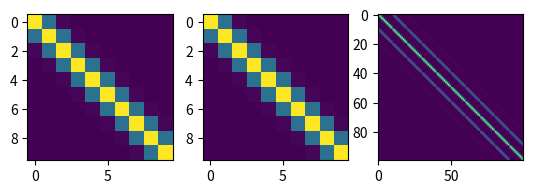
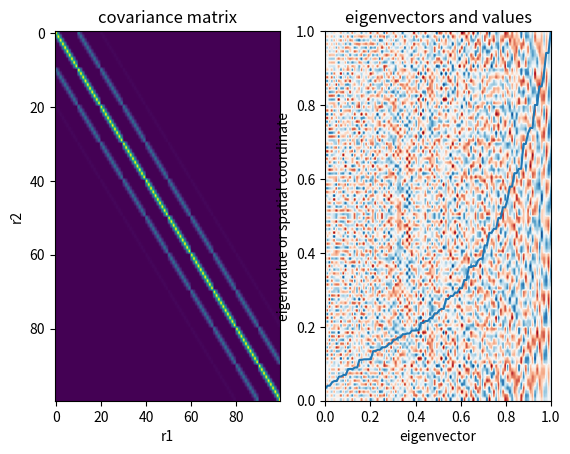

Source code (Python) for these figures, in order:
#!/usr/bin/env python

import numpy as np
from scipy.special import jn
import matplotlib.pyplot as plt


def main():
    array_width = 20
    l0 = 1

    npts1d = 10
    npts = npts1d**2
    x = np.linspace(-array_width/2, array_width/2, npts1d)
    y = np.linspace(-array_width/2, array_width/2, npts1d)
    dx = x[1] - x[0]
    xgrid, ygrid = np.meshgrid(x, y, indexing='ij')
    xs = xgrid.flatten()
    ys = ygrid.flatten()

    distances = np.sqrt((xs[None, :] - xs[:, None])**2 +
                        (ys[:, None] - ys[None, :])**2)
    # covariance = jn(0, 2. * np.pi * distances)
    covariance = np.exp(-distances**2 / 5.)

    covariancex = np.exp(-(x[None, :] - x[:, None])**2/5.)
    covariancey = np.exp(-(y[None, :] - y[:, None])**2/5.)
    covariance_combined = np.einsum('ij, kl -> ikjl', covariancex, covariancey)
    covariance_combined = covariance_combined.reshape(npts, npts)

    fig, (col1, col2, col3) = plt.subplots(1, 3)
    col1.imshow(covariancex)
    col2.imshow(covariancey)
    col3.imshow(covariance_combined, cmap='viridis')

    evals, evecs = np.linalg.eigh(covariance)

    fig, (col1, col2) = plt.subplots(1, 2)
    col1.imshow(covariance, aspect='auto', origin='upper', cmap='viridis')
    col1.set(xlabel='r1', ylabel='r2', title='covariance matrix')
    delta = 1./(2.*npts)
    extent = (0. - delta, 1. + delta, 0., 1.)
    col2.imshow(evecs, origin='lower', aspect='auto', cmap='RdBu',
                extent=extent)
    col2.plot(np.linspace(0., 1., npts), evals/evals.max())
    col2.set(xlabel='eigenvector', ylabel='eigenvalue or spatial coordinate',
             xlim=(0, 1), ylim=(0, 1), title='eigenvectors and values')
    plt.show()

    # Computed from Hankel (Fourier-Bessel) transform
    rho = np.sqrt(xgrid**2 + ygrid**2)
    kx = np.linspace(-np.pi/dx, np.pi/dx)
    kxgrid, kygrid = np.meshgrid(kx, kx, indexing='ij')
    kabs = np.sqrt(kxgrid**2 + kygrid**2)

    # n = 9
    # alpha_0 = besselzero(n, nx*nx, 1)
    #
    # 
    #c = zeros(1, nx*nx) ;
    #
    # 
    #drho = diff(rho) ;
    #rho = rho[1:-1] ;
    #for ii = 1:nx*nx
    #    cdrho = k0^2 * (besselj(0, rho*k0)) .* besselj(n, alpha_0(ii)*k0*rho/L) .* rho .* drho ;
    #    c(ii) = sum(cdrho) ;
    #    c(ii) = 2*c(ii)/(L^2*besselj(n+1, alpha_0(ii))^2);
    #end
    #phi = c ;
    #
    #figure(2)
    #clf
    #plot(lambdas, '.-')
    #plot(phi, '.-')
    #box on


if __name__ == "__main__":
    main()
